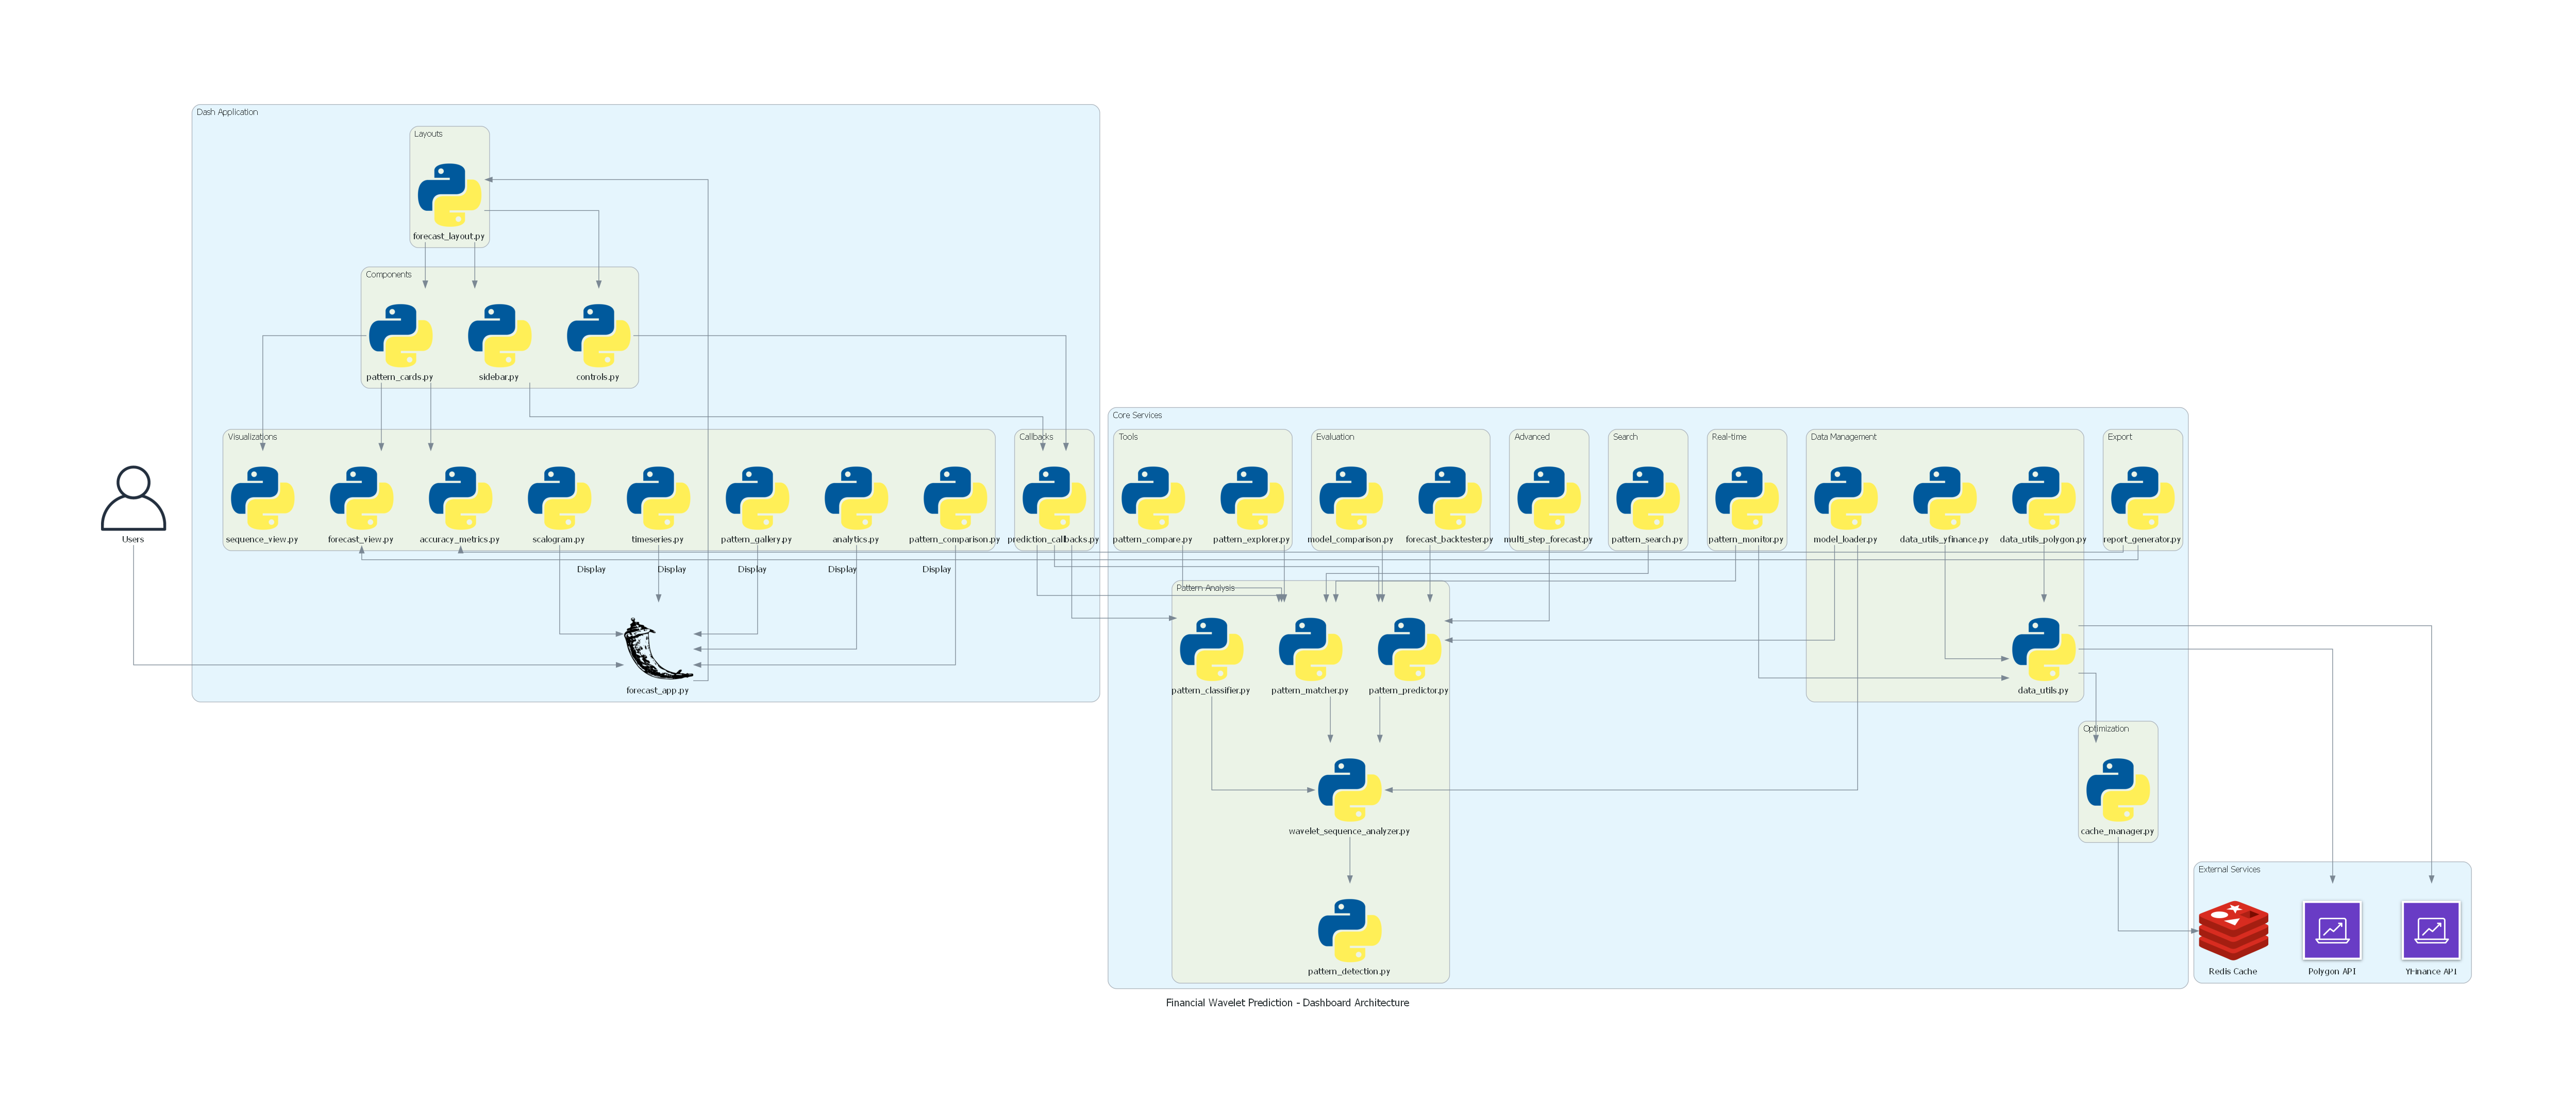

Reproduce this figure in Python.
"""
Dashboard Architecture
Shows the structure of the Dash/Plotly dashboard application
"""

from diagrams import Diagram, Cluster, Edge
from diagrams.programming.framework import React, Flask
from diagrams.programming.language import Python
from diagrams.onprem.client import User
from diagrams.generic.blank import Blank
from diagrams.aws.analytics import Analytics
from diagrams.onprem.inmemory import Redis

with Diagram("Financial Wavelet Prediction - Dashboard Architecture", 
             filename="architecture_diagrams/3_dashboard_architecture", 
             show=False,
             direction="TB"):
    
    # Users
    users = User("Users")
    
    # Main Dashboard App
    with Cluster("Dash Application"):
        app = Flask("forecast_app.py")
        
        # Layouts
        with Cluster("Layouts"):
            forecast_layout = Python("forecast_layout.py")
            
        # Components
        with Cluster("Components"):
            sidebar = Python("sidebar.py")
            controls = Python("controls.py")
            pattern_cards = Python("pattern_cards.py")
            
        # Visualizations
        with Cluster("Visualizations"):
            sequence_view = Python("sequence_view.py")
            forecast_view = Python("forecast_view.py")
            accuracy_metrics = Python("accuracy_metrics.py")
            scalogram = Python("scalogram.py")
            timeseries = Python("timeseries.py")
            pattern_gallery = Python("pattern_gallery.py")
            analytics = Python("analytics.py")
            pattern_comparison = Python("pattern_comparison.py")
            
        # Callbacks
        with Cluster("Callbacks"):
            prediction_callbacks = Python("prediction_callbacks.py")
            
    # Core Services
    with Cluster("Core Services"):
        # Pattern Analysis
        with Cluster("Pattern Analysis"):
            pattern_classifier = Python("pattern_classifier.py")
            pattern_matcher = Python("pattern_matcher.py")
            pattern_predictor = Python("pattern_predictor.py")
            pattern_detection = Python("pattern_detection.py")
            wavelet_analyzer = Python("wavelet_sequence_analyzer.py")
            
        # Data Management
        with Cluster("Data Management"):
            data_utils = Python("data_utils.py")
            data_utils_yf = Python("data_utils_yfinance.py")
            data_utils_poly = Python("data_utils_polygon.py")
            model_loader = Python("model_loader.py")
            
        # Tools
        with Cluster("Tools"):
            pattern_compare = Python("pattern_compare.py")
            pattern_explorer = Python("pattern_explorer.py")
            
        # Evaluation
        with Cluster("Evaluation"):
            forecast_backtester = Python("forecast_backtester.py")
            model_comparison = Python("model_comparison.py")
            
        # Advanced Features
        with Cluster("Advanced"):
            multi_step = Python("multi_step_forecast.py")
            
        # Real-time
        with Cluster("Real-time"):
            pattern_monitor = Python("pattern_monitor.py")
            
        # Search
        with Cluster("Search"):
            pattern_search = Python("pattern_search.py")
            
        # Export
        with Cluster("Export"):
            report_generator = Python("report_generator.py")
            
        # Optimization
        with Cluster("Optimization"):
            cache_manager = Python("cache_manager.py")
    
    # External Services
    with Cluster("External Services"):
        cache = Redis("Redis Cache")
        yfinance_api = Analytics("YFinance API")
        polygon_api = Analytics("Polygon API")
    
    # Flow
    users >> app
    app >> forecast_layout
    forecast_layout >> [sidebar, controls, pattern_cards]
    
    [sidebar, controls] >> prediction_callbacks
    prediction_callbacks >> [pattern_classifier, pattern_matcher, pattern_predictor]
    
    pattern_cards >> [sequence_view, forecast_view, accuracy_metrics]
    
    [pattern_classifier, pattern_matcher, pattern_predictor] >> wavelet_analyzer
    wavelet_analyzer >> pattern_detection
    
    [data_utils_yf, data_utils_poly] >> data_utils
    data_utils >> [yfinance_api, polygon_api]
    
    model_loader >> [pattern_predictor, wavelet_analyzer]
    
    cache_manager >> cache
    data_utils >> cache_manager
    
    [pattern_compare, pattern_explorer] >> pattern_matcher
    [forecast_backtester, model_comparison] >> pattern_predictor
    
    multi_step >> pattern_predictor
    pattern_monitor >> [pattern_matcher, data_utils]
    pattern_search >> pattern_matcher
    report_generator >> [forecast_view, accuracy_metrics]
    
    # Visualization connections
    [scalogram, timeseries, pattern_gallery, analytics, pattern_comparison] >> Edge(label="Display") >> app
